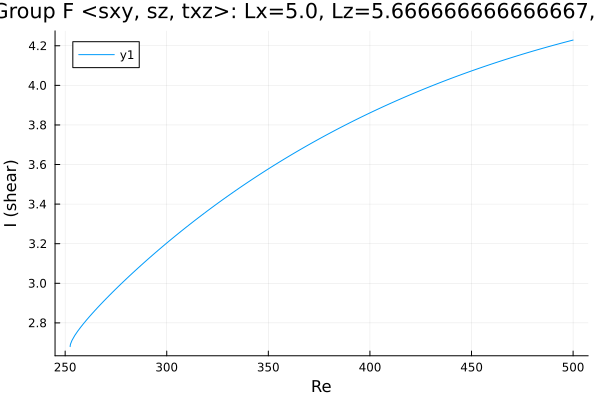

Data behind this chart, as committed beside it:
Re, shear
252.5, 2.68
252.5, 2.68
252.5, 2.68
252.5, 2.68
252.5, 2.68
252.5, 2.68
252.5, 2.681
252.5, 2.681
252.5, 2.688
252.7, 2.693
253.4, 2.712
254.8, 2.737
256.2, 2.758
257.6, 2.778
259, 2.796
260.4, 2.813
261.9, 2.83
263.3, 2.847
264.7, 2.863
266.1, 2.878
267.5, 2.894
268.9, 2.909
270.3, 2.924
271.8, 2.939
273.2, 2.953
274.6, 2.968
276, 2.982
277.4, 2.996
278.8, 3.01
280.2, 3.023
281.7, 3.037
283.1, 3.051
284.5, 3.064
285.9, 3.077
287.3, 3.09
288.7, 3.103
290.1, 3.116
291.6, 3.129
293, 3.142
294.4, 3.154
295.8, 3.167
297.1, 3.179
298, 3.186
298.7, 3.192
299.1, 3.196
299.4, 3.198
299.6, 3.2
299.7, 3.201
299.8, 3.202
299.9, 3.202
299.9, 3.203
300, 3.203
300, 3.203
300.0, 3.203
300.0, 3.203
300, 3.203
300, 3.204
300.1, 3.204
300.1, 3.204
300.2, 3.205
... 148 more rows
